The GitHub repository psykodan/aiPrint-Data-Creation contains a labelled image folder "augmented_synth_line" with 3 categories: good, over-printed, under-printed. Examples follow, each with its label.

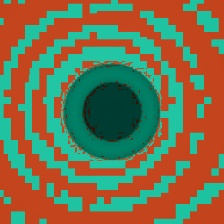
Label: under-printed

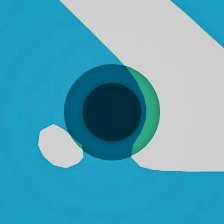
Label: over-printed

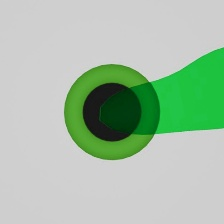
Label: good

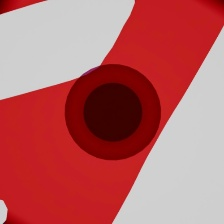
Label: over-printed

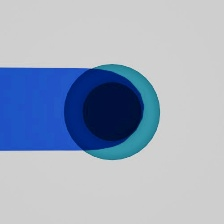
Label: over-printed

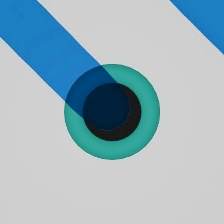
Label: good
